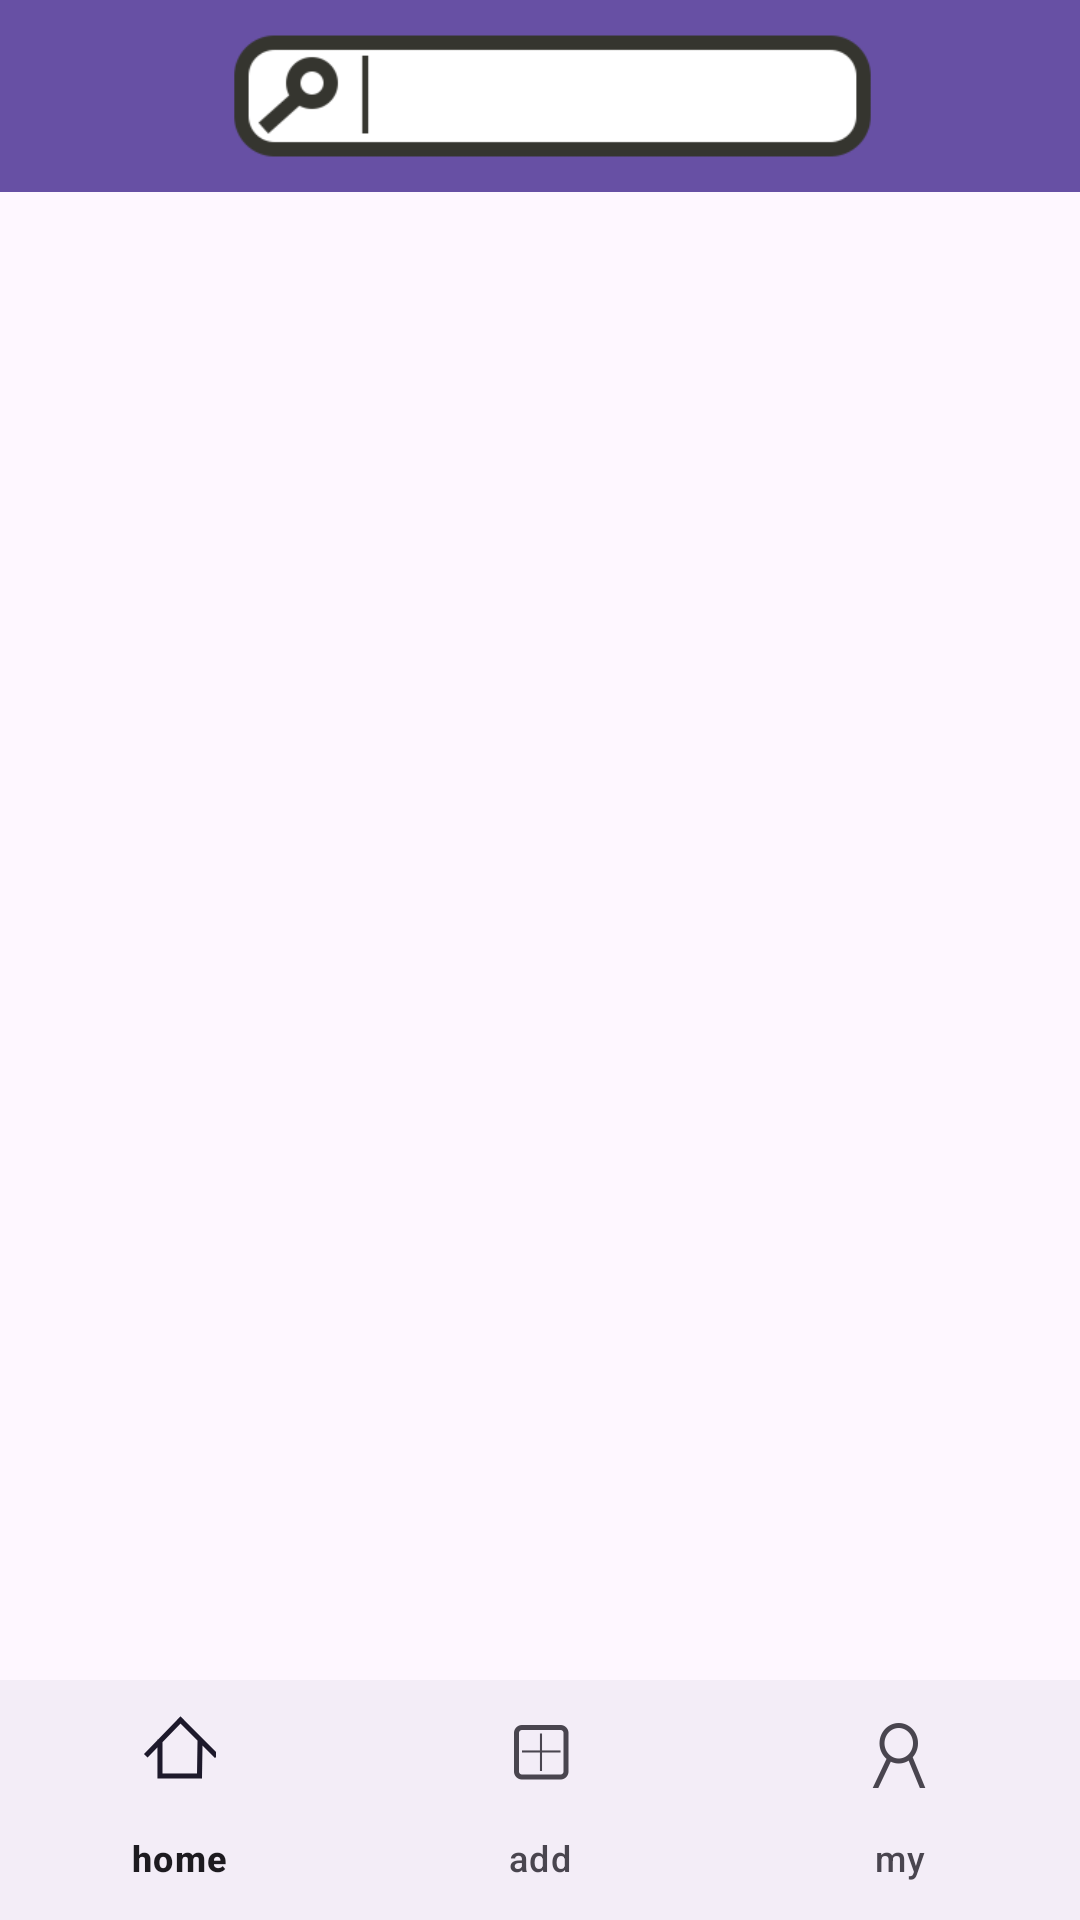

Reconstruct the res/layout file that produces this screen, plus the resources it refers to.
<!-- AndroidManifest.xml: application theme Theme.SelesManager -->
<!-- res/layout/activity_home.xml -->
<RelativeLayout xmlns:android="http://schemas.android.com/apk/res/android"
xmlns:app="http://schemas.android.com/apk/res-auto"
xmlns:tools="http://schemas.android.com/tools"
android:layout_width="match_parent"
android:layout_height="match_parent"
android:fitsSystemWindows="true"
tools:context=".Activity.HomeActivity">



    <androidx.appcompat.widget.Toolbar
        android:id="@+id/homeToolBar"
        android:layout_width="match_parent"
        android:layout_height="?attr/actionBarSize"
        android:background="?attr/colorPrimary"
        app:popupTheme="@style/ThemeOverlay.AppCompat.Light">

        <ImageView
            android:id="@+id/toolbar_image"
            android:layout_width="wrap_content"
            android:layout_height="wrap_content"
            android:layout_gravity="start|center_vertical"
            android:clickable="true"
            android:focusable="true"
            android:padding="8dp"
            android:src="@drawable/search" />


    </androidx.appcompat.widget.Toolbar>

    <FrameLayout
        android:id="@+id/fragment_container"
        android:layout_width="match_parent"
        android:layout_height="wrap_content"
        android:layout_above="@id/bottom_nav"
        android:layout_below="@id/homeToolBar"
        android:layout_marginBottom="0dp" />

    <com.google.android.material.bottomnavigation.BottomNavigationView
        android:id="@+id/bottom_nav"
        android:layout_width="match_parent"
        android:layout_height="wrap_content"
        android:layout_alignParentBottom="true"
        android:layout_marginBottom="0dp"
        app:menu="@menu/bottom_nav_menu" />

</RelativeLayout>
<!-- resources referenced by this layout -->
<resources>
  <!-- drawable search: png bitmap (drawable, 3998 bytes) -->
  <style name="Theme.SelesManager" parent="Base.Theme.SelesManager" />
  <style name="Base.Theme.SelesManager" parent="Theme.Material3.DayNight.NoActionBar">
          
          
      </style>
</resources>
